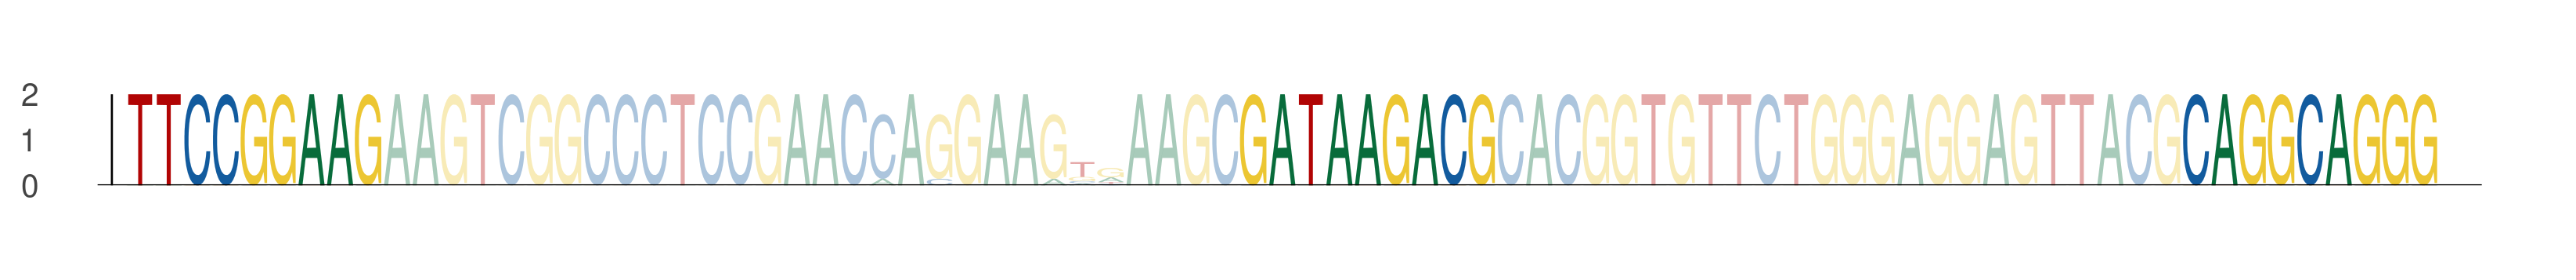

Data behind this chart, as committed beside it:
seq_index, start_position, end_position, is_reversed_complement
731, 54, 63, 0
731, 93, 102, 0
731, 126, 135, 0
4312, 54, 63, 0
4312, 93, 102, 0
4312, 126, 135, 0
629, 54, 63, 0
629, 93, 102, 0
629, 126, 135, 0
987, 54, 63, 0
987, 93, 102, 0
987, 126, 135, 0
1489, 54, 63, 0
1489, 93, 102, 0
1489, 126, 135, 0
1011, 54, 63, 0
1011, 93, 102, 0
1011, 126, 135, 0
3003, 54, 63, 0
3003, 93, 102, 0
3003, 126, 135, 0
5408, 54, 63, 0
5408, 93, 102, 0
5408, 126, 135, 0
2976, 54, 63, 0
2976, 93, 102, 0
2976, 126, 135, 0
6112, 54, 63, 0
6112, 93, 102, 0
6112, 126, 135, 0
441, 54, 63, 0
441, 93, 102, 0
441, 126, 135, 0
